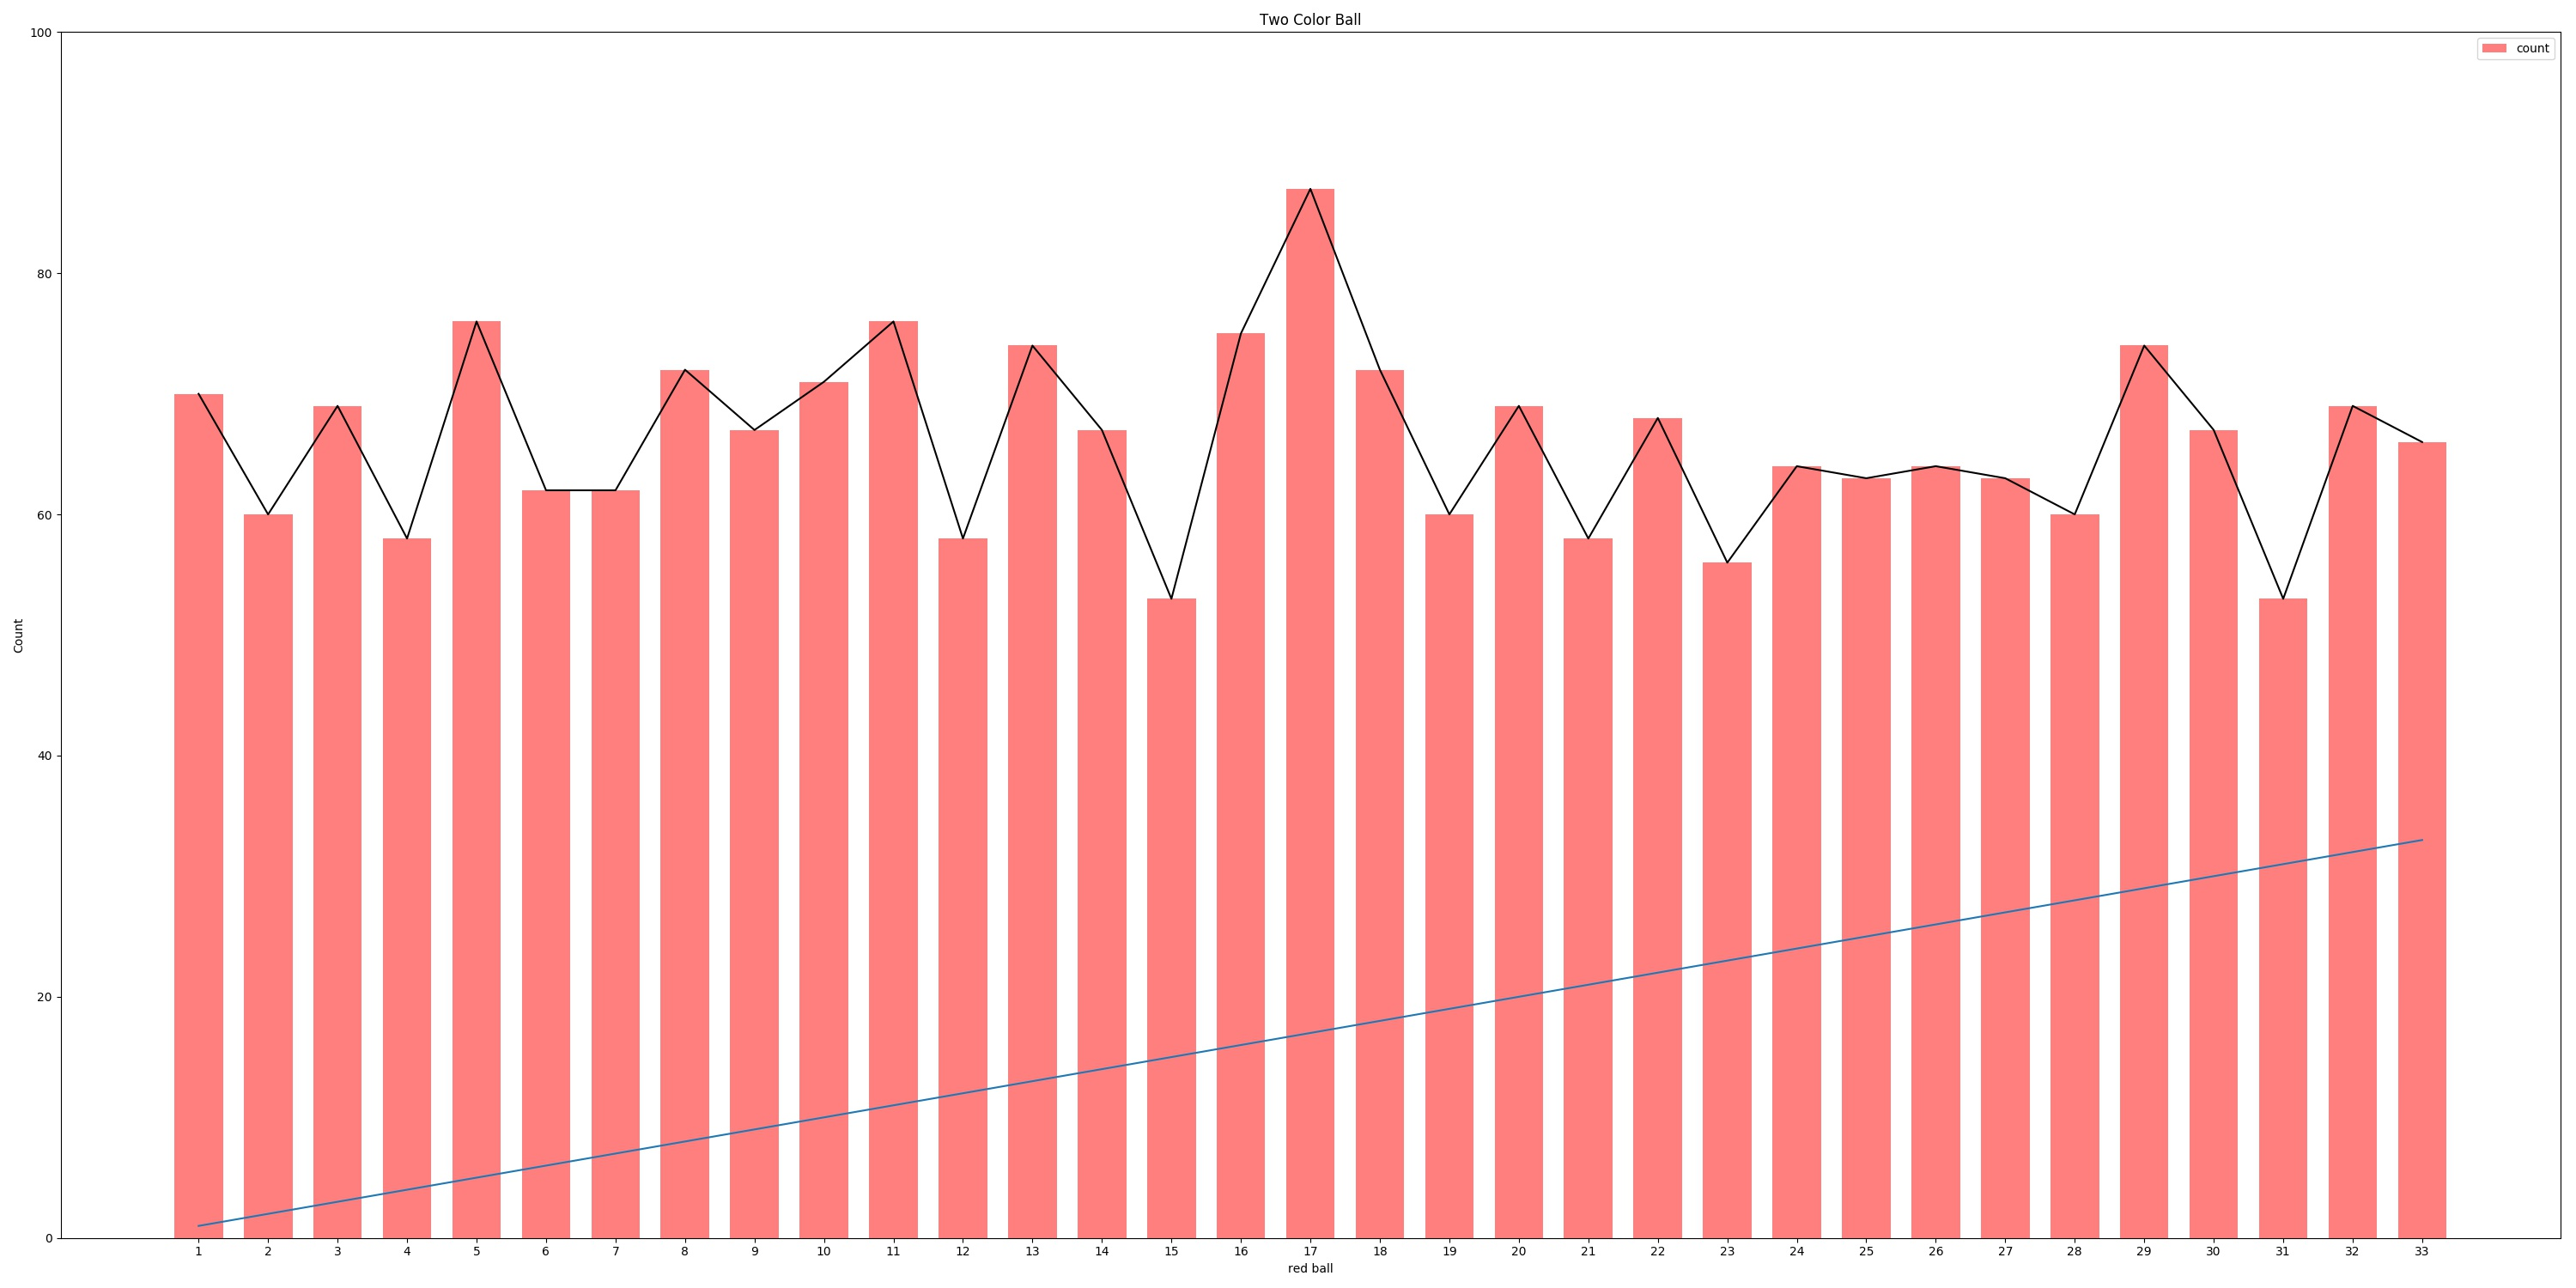

The data file committed next to this chart (first rows):
periods, ball
0, 10
1, 19
2, 01
3, 06
4, 31
5, 21
6, 01
7, 14
8, 05
9, 02
10, 05
11, 27
12, 17
13, 08
14, 32
15, 28
16, 05
17, 25
18, 16
19, 10
20, 25
21, 07
22, 26
23, 22
24, 13
25, 29
26, 14
27, 06
28, 26
29, 02
30, 11
31, 30
32, 07
33, 13
34, 11
35, 25
36, 18
37, 25
38, 03
39, 12
40, 02
41, 03
42, 10
43, 05
44, 32
45, 17
46, 33
47, 12
48, 06
49, 17
50, 27
51, 31
52, 28
53, 31
54, 31
55, 21
56, 30
57, 09
58, 18
59, 02
... 2,123 more rows
